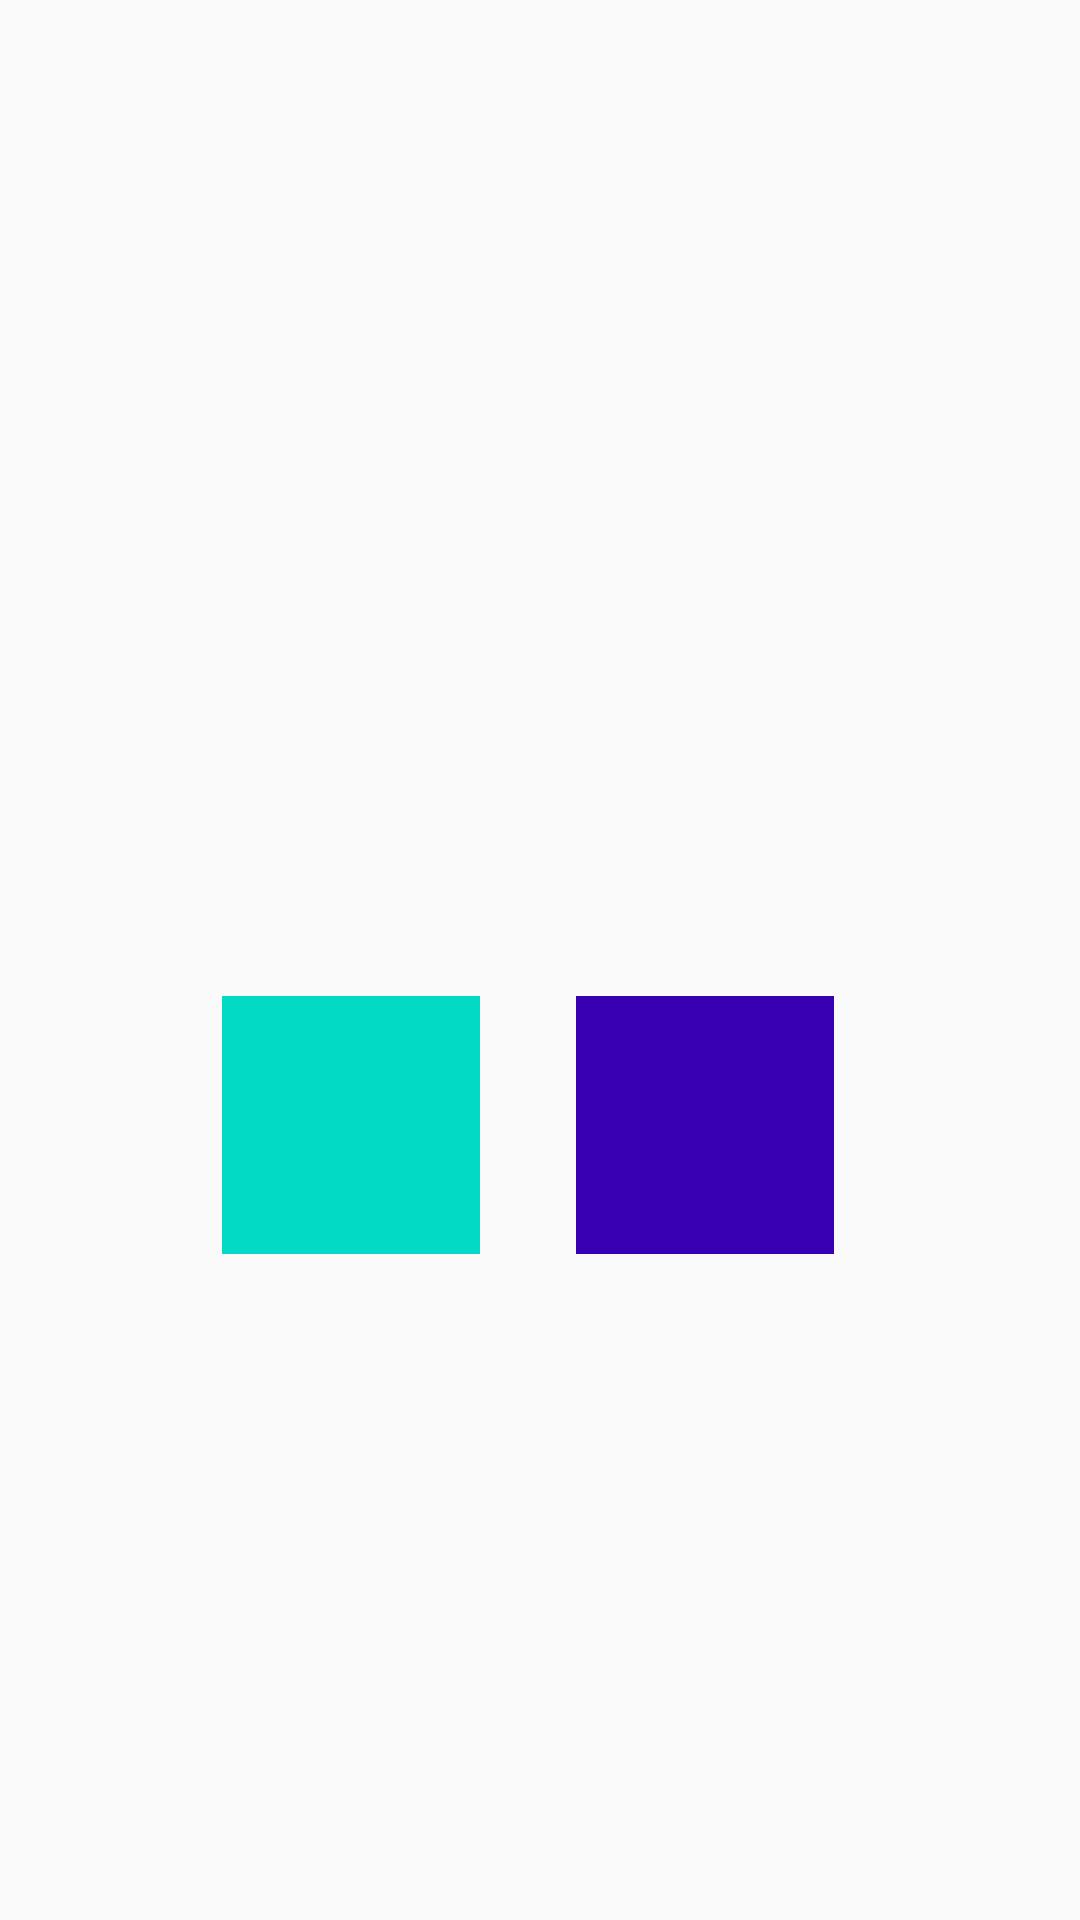

Write the Android layout XML for this screen, with the resource values it uses.
<!-- AndroidManifest.xml: application theme AppTheme -->
<!-- res/layout/activity_recipe_main.xml -->
<?xml version="1.0" encoding="utf-8"?>
<android.support.constraint.ConstraintLayout xmlns:android="http://schemas.android.com/apk/res/android"
    xmlns:app="http://schemas.android.com/apk/res-auto"
    xmlns:tools="http://schemas.android.com/tools"
    android:id="@+id/layoutContainer"
    android:layout_width="match_parent"
    android:layout_height="match_parent"
    tools:context=".recipemain.ui.RecipeMainActivity">

    <ImageView
        android:id="@+id/imgRecipe"
        android:layout_width="match_parent"
        android:layout_height="@dimen/recipes_main_image_height"
        android:layout_marginEnd="@dimen/activity_horizontal_margin"
        android:layout_marginStart="@dimen/activity_horizontal_margin"
        app:layout_constraintEnd_toEndOf="parent"
        app:layout_constraintStart_toStartOf="parent"
        app:layout_constraintTop_toTopOf="parent"
         />

    <LinearLayout
        android:layout_width="wrap_content"
        android:layout_height="wrap_content"
        android:layout_marginEnd="8dp"
        android:layout_marginTop="16dp"
        android:orientation="horizontal"
        android:id="@+id/linearLayout"
        app:layout_constraintEnd_toEndOf="parent"
        app:layout_constraintStart_toStartOf="parent"
        app:layout_constraintTop_toBottomOf="@id/imgRecipe">

        <ImageButton
            android:id="@+id/imgDismiss"
            android:layout_width="@dimen/recipe_main_icon"
            android:layout_height="@dimen/recipe_main_icon"
            android:layout_margin="@dimen/activity_horizontal_margin"
            app:srcCompat="@android:drawable/ic_delete"
            android:background="@color/colorAccent"
            android:tint="@android:color/white"/>

        <ImageButton
            android:id="@+id/imgKeep"
            android:layout_margin="@dimen/activity_horizontal_margin"
            android:layout_width="@dimen/recipe_main_icon"
            android:layout_height="@dimen/recipe_main_icon"
            app:srcCompat="@android:drawable/btn_star"
            android:background="@color/colorPrimaryDark"
            android:tint="@android:color/white"/>
    </LinearLayout>

    <ProgressBar
        android:id="@+id/progressBar"
        style="?android:attr/progressBarStyleLarge"
        android:layout_width="wrap_content"
        android:layout_height="wrap_content"
        android:layout_marginBottom="8dp"
        android:layout_marginEnd="8dp"
        android:layout_marginStart="8dp"
        android:layout_marginTop="8dp"
        android:visibility="gone"
        app:layout_constraintBottom_toBottomOf="parent"
        app:layout_constraintEnd_toEndOf="parent"
        app:layout_constraintStart_toStartOf="parent"
        app:layout_constraintTop_toTopOf="parent" />
</android.support.constraint.ConstraintLayout>
<!-- resources referenced by this layout -->
<resources>
  <dimen name="activity_horizontal_margin">16dp</dimen>
  <dimen name="recipe_main_icon">86dp</dimen>
  <dimen name="recipes_main_image_height">300dp</dimen>
  <style name="AppTheme" parent="Theme.AppCompat.Light.DarkActionBar">
          
          <item name="colorPrimary">@color/colorPrimary</item>
          <item name="colorPrimaryDark">@color/colorPrimaryDark</item>
          <item name="colorAccent">@color/colorAccent</item>
      </style>
  <!-- not gathered from this repository: default colours our renderer supplied (Android Studio template values) -->
  <color name="colorPrimary">#FF6200EE</color>
  <color name="colorPrimaryDark">#FF3700B3</color>
  <color name="colorAccent">#FF03DAC5</color>
</resources>
